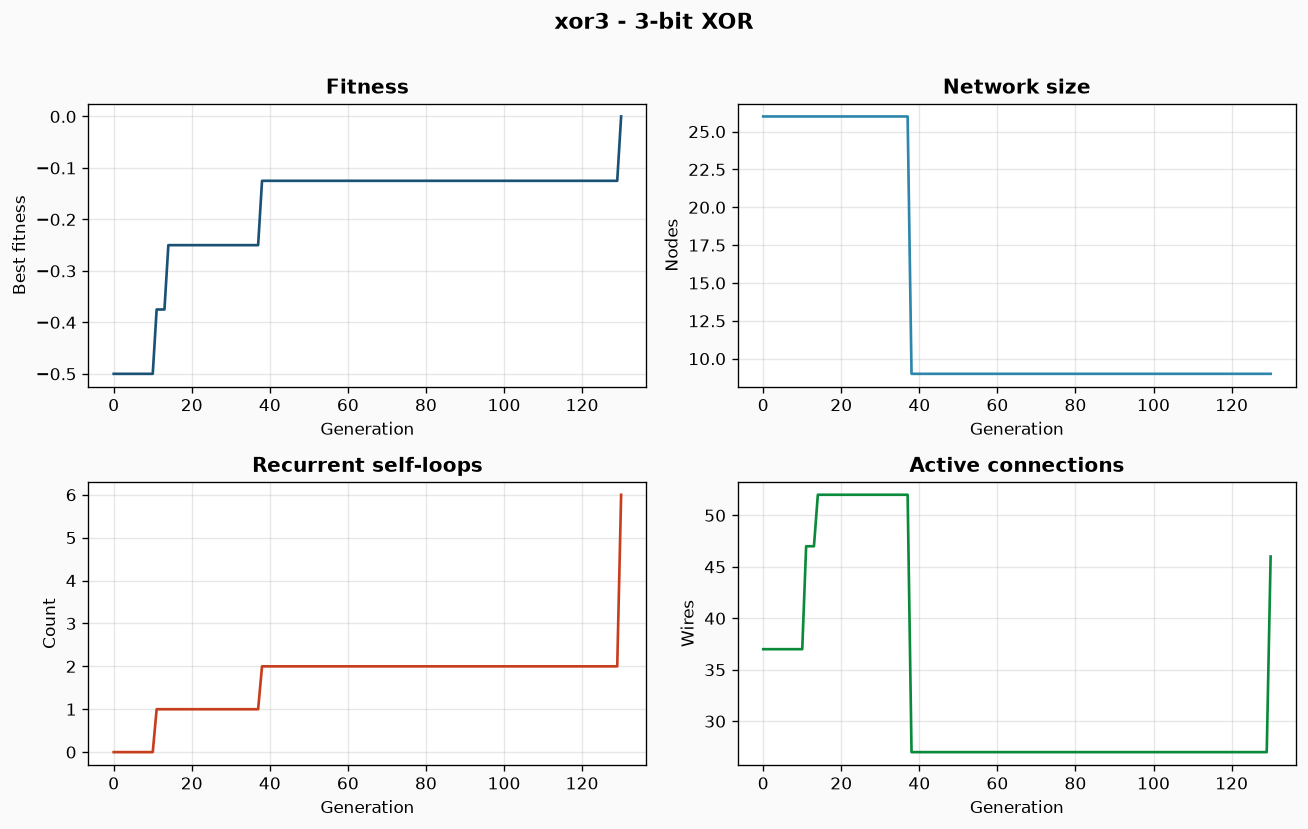

Data behind this chart, as committed beside it:
gen, fit, rec, size, wires
0, -0.5, 0, 26, 37
1, -0.5, 0, 26, 37
2, -0.5, 0, 26, 37
3, -0.5, 0, 26, 37
4, -0.5, 0, 26, 37
5, -0.5, 0, 26, 37
6, -0.5, 0, 26, 37
7, -0.5, 0, 26, 37
8, -0.5, 0, 26, 37
9, -0.5, 0, 26, 37
10, -0.5, 0, 26, 37
11, -0.375, 1, 26, 47
12, -0.375, 1, 26, 47
13, -0.375, 1, 26, 47
14, -0.25, 1, 26, 52
15, -0.25, 1, 26, 52
16, -0.25, 1, 26, 52
17, -0.25, 1, 26, 52
18, -0.25, 1, 26, 52
19, -0.25, 1, 26, 52
20, -0.25, 1, 26, 52
21, -0.25, 1, 26, 52
22, -0.25, 1, 26, 52
23, -0.25, 1, 26, 52
24, -0.25, 1, 26, 52
25, -0.25, 1, 26, 52
26, -0.25, 1, 26, 52
27, -0.25, 1, 26, 52
28, -0.25, 1, 26, 52
29, -0.25, 1, 26, 52
30, -0.25, 1, 26, 52
31, -0.25, 1, 26, 52
32, -0.25, 1, 26, 52
33, -0.25, 1, 26, 52
34, -0.25, 1, 26, 52
35, -0.25, 1, 26, 52
36, -0.25, 1, 26, 52
37, -0.25, 1, 26, 52
38, -0.125, 2, 9, 27
39, -0.125, 2, 9, 27
40, -0.125, 2, 9, 27
41, -0.125, 2, 9, 27
42, -0.125, 2, 9, 27
43, -0.125, 2, 9, 27
44, -0.125, 2, 9, 27
45, -0.125, 2, 9, 27
46, -0.125, 2, 9, 27
47, -0.125, 2, 9, 27
48, -0.125, 2, 9, 27
49, -0.125, 2, 9, 27
50, -0.125, 2, 9, 27
51, -0.125, 2, 9, 27
52, -0.125, 2, 9, 27
53, -0.125, 2, 9, 27
54, -0.125, 2, 9, 27
55, -0.125, 2, 9, 27
56, -0.125, 2, 9, 27
57, -0.125, 2, 9, 27
58, -0.125, 2, 9, 27
59, -0.125, 2, 9, 27
... 71 more rows
